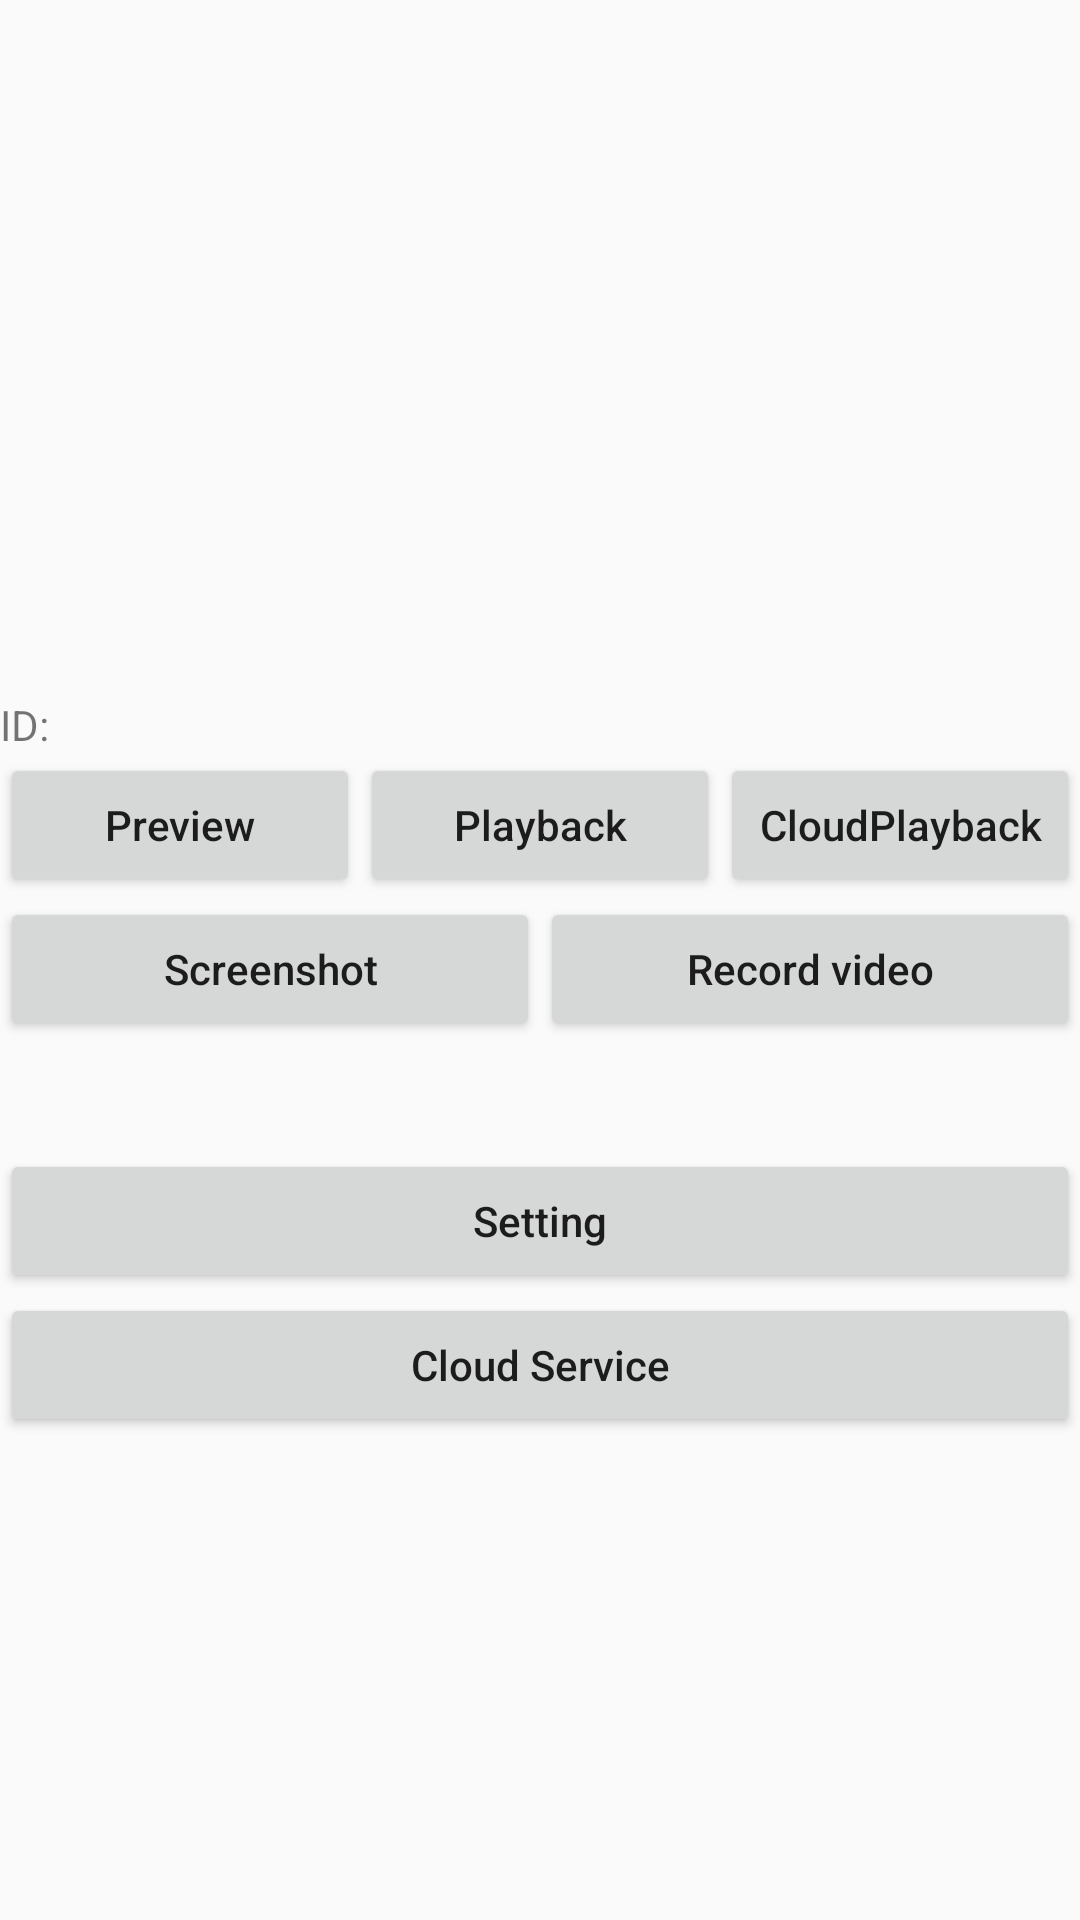

Android layout source for this screen:
<!-- AndroidManifest.xml: application theme AppTheme -->
<!-- res/layout/activity_device_monitor.xml -->
<?xml version="1.0" encoding="utf-8"?>
<LinearLayout xmlns:android="http://schemas.android.com/apk/res/android"
    android:layout_width="match_parent"
    android:layout_height="match_parent"
    android:orientation="vertical">
    <LinearLayout
        android:id="@+id/ll_video"
        android:layout_width="match_parent"
        android:layout_height="200dp"
        android:orientation="horizontal" />

    <LinearLayout
        android:layout_width="match_parent"
        android:layout_height="wrap_content"
        android:gravity="center_vertical"
        android:orientation="horizontal"
        android:paddingTop="16dp"
        android:paddingBottom="16dp">

        <ImageView
            android:id="@+id/img_mute"
            android:layout_width="0dp"
            android:layout_height="wrap_content"
            android:layout_weight="1"
            android:contentDescription="@null"
            android:src="@drawable/btn_camera_preview_volume_selected" />

        <ImageView
            android:id="@+id/img_speak"
            android:layout_width="0dp"
            android:layout_height="wrap_content"
            android:layout_weight="1"
            android:contentDescription="@null"
            android:src="@drawable/ic_pronunciation_n" />

    </LinearLayout>

    <TextView
        android:id="@+id/textCameraID"
        android:layout_width="match_parent"
        android:layout_height="wrap_content"
        android:text="ID: " />

    <LinearLayout
        android:layout_width="match_parent"
        android:layout_height="wrap_content"
        android:orientation="horizontal">
        <Button
            android:id="@+id/btn_preview"
            android:layout_width="0dp"
            android:layout_weight="1"
            android:layout_height="wrap_content"
            android:textAllCaps="false"
            android:text="Preview"/>
        <Button
            android:id="@+id/btn_playback"
            android:layout_width="0dp"
            android:layout_weight="1"
            android:layout_height="wrap_content"
            android:textAllCaps="false"
            android:text="Playback"/>
        <Button
            android:id="@+id/btn_cloud_playback"
            android:layout_width="0dp"
            android:layout_weight="1"
            android:layout_height="wrap_content"
            android:textAllCaps="false"
            android:text="CloudPlayback"/>
    </LinearLayout>

    <LinearLayout
        android:layout_width="match_parent"
        android:layout_height="wrap_content"
        android:orientation="horizontal">
        <Button
            android:id="@+id/btn_screenshot"
            android:layout_width="0dp"
            android:layout_height="wrap_content"
            android:layout_weight="1"
            android:textAllCaps="false"
            android:text="Screenshot"/>
        <Button
            android:id="@+id/btn_record"
            android:layout_width="0dp"
            android:layout_height="wrap_content"
            android:layout_weight="1"
            android:textAllCaps="false"
            android:text="Record video"/>
    </LinearLayout>

    <Button
        android:id="@+id/btn_setting"
        android:layout_marginTop="36dp"
        android:layout_width="match_parent"
        android:layout_height="wrap_content"
        android:textAllCaps="false"
        android:text="Setting"/>
    <Button
        android:id="@+id/btn_cloud_service"
        android:layout_width="match_parent"
        android:layout_height="wrap_content"
        android:textAllCaps="false"
        android:text="Cloud Service"/>
</LinearLayout>
<!-- resources referenced by this layout -->
<resources>
  <style name="AppTheme" parent="Theme.AppCompat.Light.DarkActionBar">
          
          <item name="colorPrimary">@color/colorPrimary</item>
          <item name="colorPrimaryDark">@color/colorPrimaryDark</item>
          <item name="colorAccent">@color/colorAccent</item>
      </style>
  <!-- not gathered from this repository: default colours our renderer supplied (Android Studio template values) -->
  <color name="colorPrimary">#FF6200EE</color>
  <color name="colorPrimaryDark">#FF3700B3</color>
  <color name="colorAccent">#FF03DAC5</color>
</resources>
